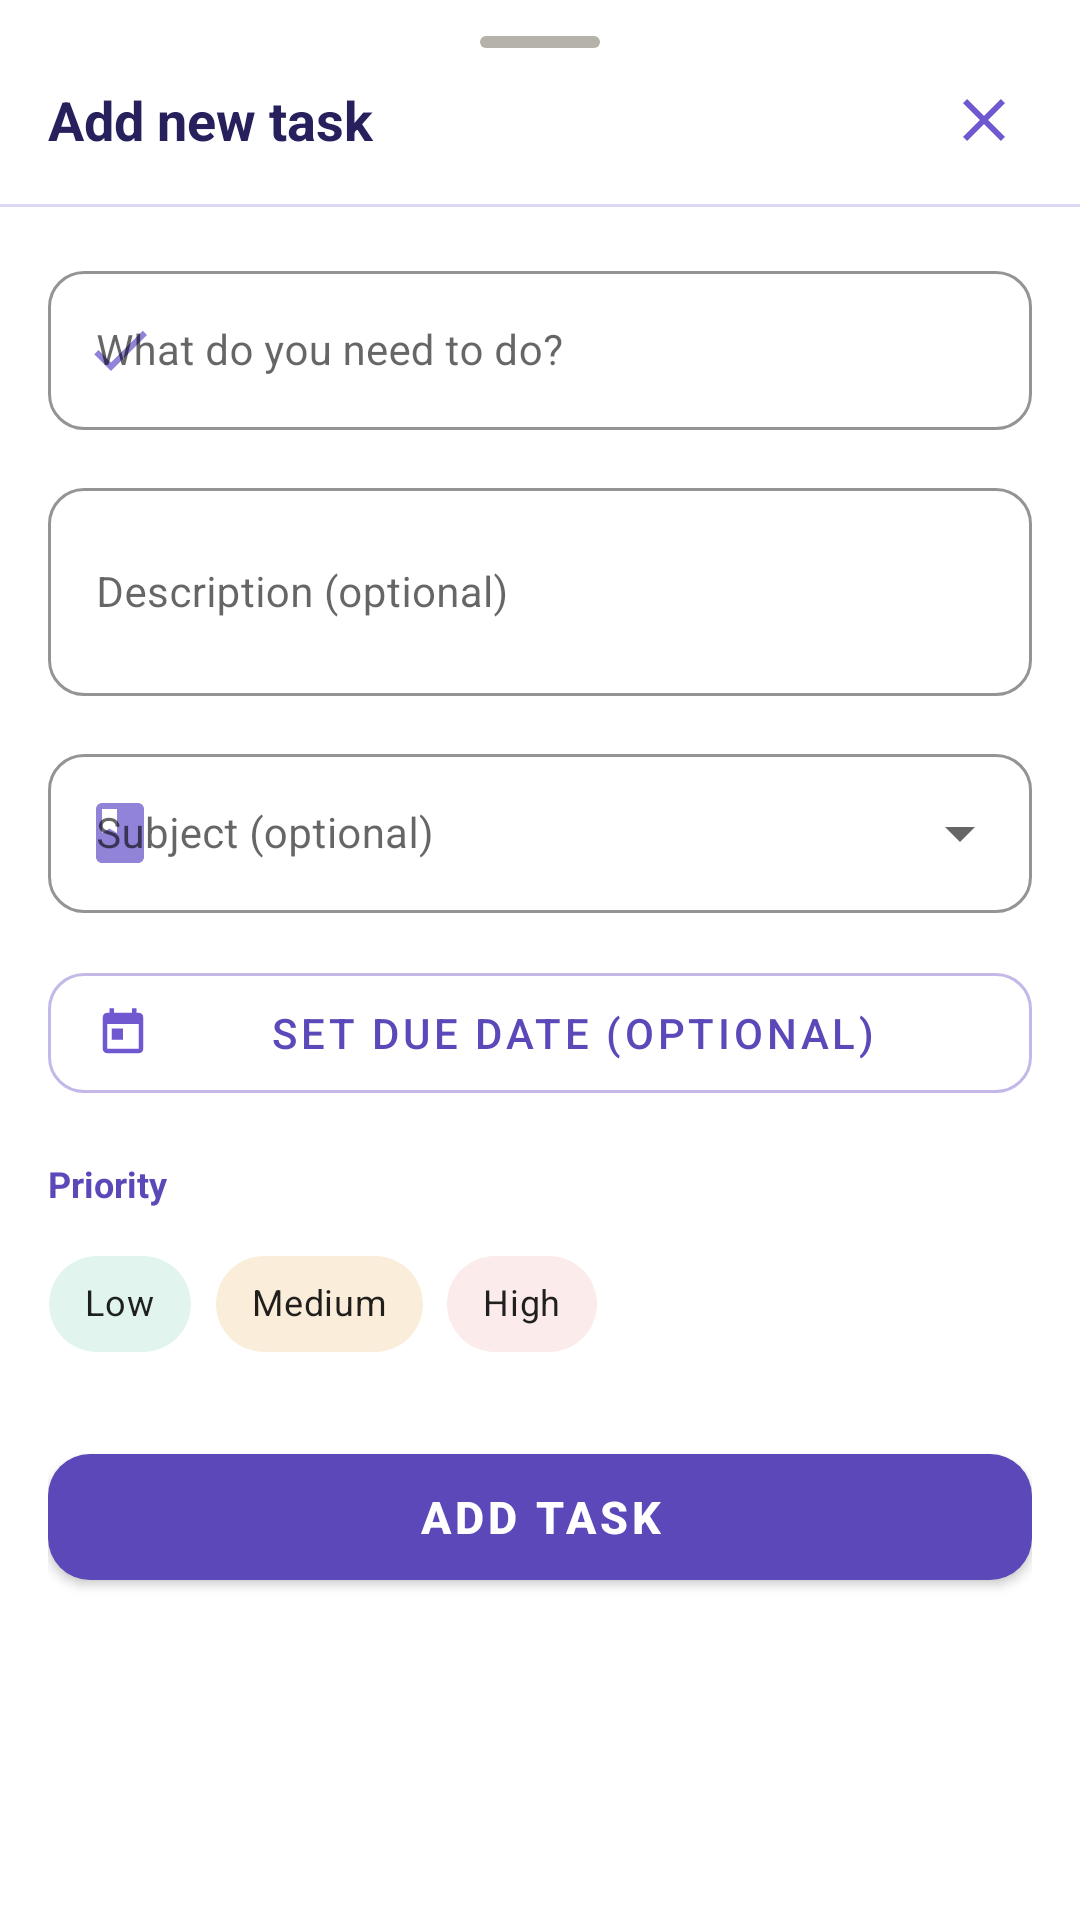

Produce the Android XML layout that renders to this screen, including the resource entries it uses.
<!-- AndroidManifest.xml: application theme Theme.TaskMate -->
<!-- res/layout/bottom_sheet_add_task.xml -->
<?xml version="1.0" encoding="utf-8"?>
<LinearLayout
    xmlns:android="http://schemas.android.com/apk/res/android"
    xmlns:app="http://schemas.android.com/apk/res-auto"
    xmlns:tools="http://schemas.android.com/tools"
    android:layout_width="match_parent"
    android:layout_height="wrap_content"
    android:orientation="vertical"
    android:background="@color/white"
    android:paddingBottom="32dp">

    
    <View
        android:layout_width="40dp"
        android:layout_height="4dp"
        android:layout_gravity="center_horizontal"
        android:layout_marginTop="12dp"
        android:layout_marginBottom="8dp"
        android:background="@drawable/bg_streak_empty"
        android:backgroundTint="@color/gray_300" />

    
    <LinearLayout
        android:layout_width="match_parent"
        android:layout_height="wrap_content"
        android:orientation="horizontal"
        android:gravity="center_vertical"
        android:paddingHorizontal="16dp"
        android:paddingBottom="12dp">

        <TextView
            android:layout_width="0dp"
            android:layout_height="wrap_content"
            android:layout_weight="1"
            android:text="Add new task"
            android:textSize="18sp"
            android:textStyle="bold"
            android:textColor="@color/purple_900"
            tools:ignore="HardcodedText" />

        <ImageButton
            android:id="@+id/btn_close_task_sheet"
            android:layout_width="32dp"
            android:layout_height="32dp"
            android:background="?attr/selectableItemBackgroundBorderless"
            android:src="@drawable/ic_close_24"
            android:contentDescription="Close" />

    </LinearLayout>

    
    <View
        android:layout_width="match_parent"
        android:layout_height="1dp"
        android:background="@color/purple_100" />

    
    <ScrollView
        android:layout_width="match_parent"
        android:layout_height="wrap_content">

        <LinearLayout
            android:layout_width="match_parent"
            android:layout_height="wrap_content"
            android:orientation="vertical"
            android:padding="16dp">

            
            <com.google.android.material.textfield.TextInputLayout
                android:id="@+id/til_task_title"
                style="@style/Widget.MaterialComponents.TextInputLayout.OutlinedBox"
                android:layout_width="match_parent"
                android:layout_height="wrap_content"
                android:layout_marginBottom="14dp"
                android:hint="What do you need to do?"
                app:boxCornerRadiusTopStart="12dp"
                app:boxCornerRadiusTopEnd="12dp"
                app:boxCornerRadiusBottomStart="12dp"
                app:boxCornerRadiusBottomEnd="12dp"
                app:boxStrokeColor="@color/input_stroke_default"
                app:hintTextColor="@color/purple_400"
                app:startIconDrawable="@drawable/ic_check_24"
                app:startIconTint="@color/purple_400"
                tools:ignore="HardcodedText">

                <com.google.android.material.textfield.TextInputEditText
                    android:id="@+id/et_task_title"
                    android:layout_width="match_parent"
                    android:layout_height="wrap_content"
                    android:inputType="textCapSentences"
                    android:textSize="14sp"
                    android:textColor="@color/purple_900"
                    android:imeOptions="actionNext" />
            </com.google.android.material.textfield.TextInputLayout>

            
            <com.google.android.material.textfield.TextInputLayout
                android:id="@+id/til_task_description"
                style="@style/Widget.MaterialComponents.TextInputLayout.OutlinedBox"
                android:layout_width="match_parent"
                android:layout_height="wrap_content"
                android:layout_marginBottom="14dp"
                android:hint="Description (optional)"
                app:boxCornerRadiusTopStart="12dp"
                app:boxCornerRadiusTopEnd="12dp"
                app:boxCornerRadiusBottomStart="12dp"
                app:boxCornerRadiusBottomEnd="12dp"
                app:boxStrokeColor="@color/input_stroke_default"
                app:hintTextColor="@color/purple_400"
                tools:ignore="HardcodedText">

                <com.google.android.material.textfield.TextInputEditText
                    android:id="@+id/et_task_description"
                    android:layout_width="match_parent"
                    android:layout_height="wrap_content"
                    android:inputType="textMultiLine|textCapSentences"
                    android:minLines="2"
                    android:textSize="14sp"
                    android:textColor="@color/purple_900" />
            </com.google.android.material.textfield.TextInputLayout>

            
            <com.google.android.material.textfield.TextInputLayout
                android:id="@+id/til_task_subject"
                style="@style/Widget.MaterialComponents.TextInputLayout.OutlinedBox.ExposedDropdownMenu"
                android:layout_width="match_parent"
                android:layout_height="wrap_content"
                android:layout_marginBottom="14dp"
                android:hint="Subject (optional)"
                app:boxCornerRadiusTopStart="12dp"
                app:boxCornerRadiusTopEnd="12dp"
                app:boxCornerRadiusBottomStart="12dp"
                app:boxCornerRadiusBottomEnd="12dp"
                app:boxStrokeColor="@color/input_stroke_default"
                app:hintTextColor="@color/purple_400"
                app:startIconDrawable="@drawable/ic_book_24"
                app:startIconTint="@color/purple_400"
                tools:ignore="HardcodedText">

                <AutoCompleteTextView
                    android:id="@+id/acv_task_subject"
                    android:layout_width="match_parent"
                    android:layout_height="wrap_content"
                    android:inputType="none"
                    android:textSize="14sp"
                    android:textColor="@color/purple_900"
                    tools:text="Mathematics" />
            </com.google.android.material.textfield.TextInputLayout>

            
            <com.google.android.material.button.MaterialButton
                android:id="@+id/btn_pick_due_date"
                style="@style/Widget.MaterialComponents.Button.OutlinedButton"
                android:layout_width="match_parent"
                android:layout_height="52dp"
                android:layout_marginBottom="16dp"
                android:text="Set due date (optional)"
                app:icon="@drawable/ic_schedule_24"
                app:iconGravity="start"
                app:iconSize="18dp"
                app:strokeColor="@color/purple_200"
                app:cornerRadius="12dp"
                android:textColor="@color/purple_600"
                tools:ignore="HardcodedText" />

            
            <TextView
                android:layout_width="match_parent"
                android:layout_height="wrap_content"
                android:text="Priority"
                android:textSize="12sp"
                android:textStyle="bold"
                android:textColor="@color/purple_600"
                android:layout_marginBottom="8dp"
                tools:ignore="HardcodedText" />

            
            <com.google.android.material.chip.ChipGroup
                android:id="@+id/chip_group_priority"
                android:layout_width="match_parent"
                android:layout_height="wrap_content"
                android:layout_marginBottom="20dp"
                app:singleSelection="true"
                app:chipSpacingHorizontal="8dp">

                <com.google.android.material.chip.Chip
                    android:id="@+id/chip_priority_low"
                    android:layout_width="wrap_content"
                    android:layout_height="wrap_content"
                    android:text="Low"
                    android:textSize="12sp"
                    android:checked="true"
                    app:chipBackgroundColor="@color/teal_50"
                    app:checkedIconTint="@color/teal_600"
                    tools:ignore="HardcodedText" />

                <com.google.android.material.chip.Chip
                    android:id="@+id/chip_priority_medium"
                    android:layout_width="wrap_content"
                    android:layout_height="wrap_content"
                    android:text="Medium"
                    android:textSize="12sp"
                    app:chipBackgroundColor="@color/amber_50"
                    app:checkedIconTint="@color/amber_600"
                    tools:ignore="HardcodedText" />

                <com.google.android.material.chip.Chip
                    android:id="@+id/chip_priority_high"
                    android:layout_width="wrap_content"
                    android:layout_height="wrap_content"
                    android:text="High"
                    android:textSize="12sp"
                    app:chipBackgroundColor="@color/red_50"
                    app:checkedIconTint="@color/red_600"
                    tools:ignore="HardcodedText" />

            </com.google.android.material.chip.ChipGroup>

            
            <com.google.android.material.button.MaterialButton
                android:id="@+id/btn_save_task"
                android:layout_width="match_parent"
                android:layout_height="54dp"
                android:text="Add task"
                android:textSize="15sp"
                android:textStyle="bold"
                app:backgroundTint="@color/purple_600"
                app:cornerRadius="14dp"
                app:icon="@drawable/ic_add_24"
                app:iconGravity="start"
                app:iconSize="18dp"
                tools:ignore="HardcodedText" />

        </LinearLayout>
    </ScrollView>
</LinearLayout>
<!-- resources referenced by this layout -->
<resources>
  <color name="amber_50">#FAEEDA</color>
  <color name="amber_600">#854F0B</color>
  <color name="gray_300">#B4B2A9</color>
  <color name="input_stroke_default">@color/purple_200</color>
  <color name="purple_100">#DDD8F5</color>
  <color name="purple_200">#C4B8E8</color>
  <color name="purple_400">#9083D8</color>
  <color name="purple_600">#5C48B8</color>
  <color name="purple_900">#26215C</color>
  <color name="red_50">#FCEBEB</color>
  <color name="red_600">#A32D2D</color>
  <color name="teal_50">#E1F5EE</color>
  <color name="teal_600">#0F6E56</color>
  <color name="white">#FFFFFF</color>
  <!-- drawable bg_streak_empty (drawable) -->
  <?xml version="1.0" encoding="utf-8"?>
  <shape xmlns:android="http://schemas.android.com/apk/res/android"
      android:shape="rectangle">
      <corners android:radius="6dp" />
      <solid android:color="#F3F0FF" />
  </shape>
  <!-- drawable ic_book_24 (drawable) -->
  <?xml version="1.0" encoding="utf-8"?>
  <vector xmlns:android="http://schemas.android.com/apk/res/android"
      android:width="24dp"
      android:height="24dp"
      android:viewportWidth="24"
      android:viewportHeight="24">
      <path
          android:fillColor="@color/purple_500"
          android:pathData="M18,2H6c-1.1,0 -2,0.9 -2,2v16c0,1.1 0.9,2 2,2h12c1.1,0 2,-0.9 2,-2V4c0,-1.1 -0.9,-2 -2,-2zM6,4h5v8l-2.5,-1.5L6,12V4z" />
  </vector>
  <!-- drawable ic_check_24 (drawable) -->
  <?xml version="1.0" encoding="utf-8"?>
  <vector xmlns:android="http://schemas.android.com/apk/res/android"
      android:width="24dp"
      android:height="24dp"
      android:viewportWidth="24"
      android:viewportHeight="24">
      <path
          android:fillColor="@android:color/white"
          android:pathData="M9,16.17L4.83,12l-1.42,1.41L9,19 21,7l-1.41,-1.41z" />
  </vector>
  <!-- drawable ic_close_24 (drawable) -->
  <?xml version="1.0" encoding="utf-8"?>
  <vector xmlns:android="http://schemas.android.com/apk/res/android"
      android:width="24dp"
      android:height="24dp"
      android:viewportWidth="24"
      android:viewportHeight="24">
      <path
          android:fillColor="@color/purple_500"
          android:pathData="M19,6.41L17.59,5 12,10.59 6.41,5 5,6.41 10.59,12 5,17.59 6.41,19 12,13.41 17.59,19 19,17.59 13.41,12z" />
  </vector>
  <!-- drawable ic_schedule_24 (drawable) -->
  <?xml version="1.0" encoding="utf-8"?>
  <vector xmlns:android="http://schemas.android.com/apk/res/android"
      android:width="24dp"
      android:height="24dp"
      android:viewportWidth="24"
      android:viewportHeight="24">
      <path
          android:fillColor="@color/purple_500"
          android:pathData="M19,3h-1V1h-2v2H8V1H6v2H5C3.89,3 3.01,3.9 3.01,5L3,19c0,1.1 0.89,2 2,2h14c1.1,0 2,-0.9 2,-2V5C21,3.9 20.1,3 19,3zM19,19H5V8h14V19zM7,10h5v5H7z" />
  </vector>
  <style name="Theme.TaskMate" parent="Theme.MaterialComponents.Light.NoActionBar">
          <item name="colorPrimary">@color/purple_500</item>
          <item name="colorPrimaryVariant">@color/purple_600</item>
          <item name="colorOnPrimary">@color/white</item>
          <item name="colorSecondary">@color/teal_400</item>
          <item name="colorOnSecondary">@color/white</item>
          <item name="colorError">@color/red_400</item>
          <item name="android:windowTranslucentStatus">false</item>
          <item name="android:fitsSystemWindows">true</item>
          <item name="android:windowBackground">@color/background_page</item>
          <item name="android:statusBarColor">@color/background_page</item>
          <item name="android:windowLightStatusBar">true</item>
          <item name="android:navigationBarColor">@color/white</item>
      </style>
  <color name="purple_500">#7059D0</color>
  <color name="teal_400">#1D9E75</color>
  <color name="red_400">#E24B4A</color>
  <color name="background_page">#F8F6FF</color>
</resources>
